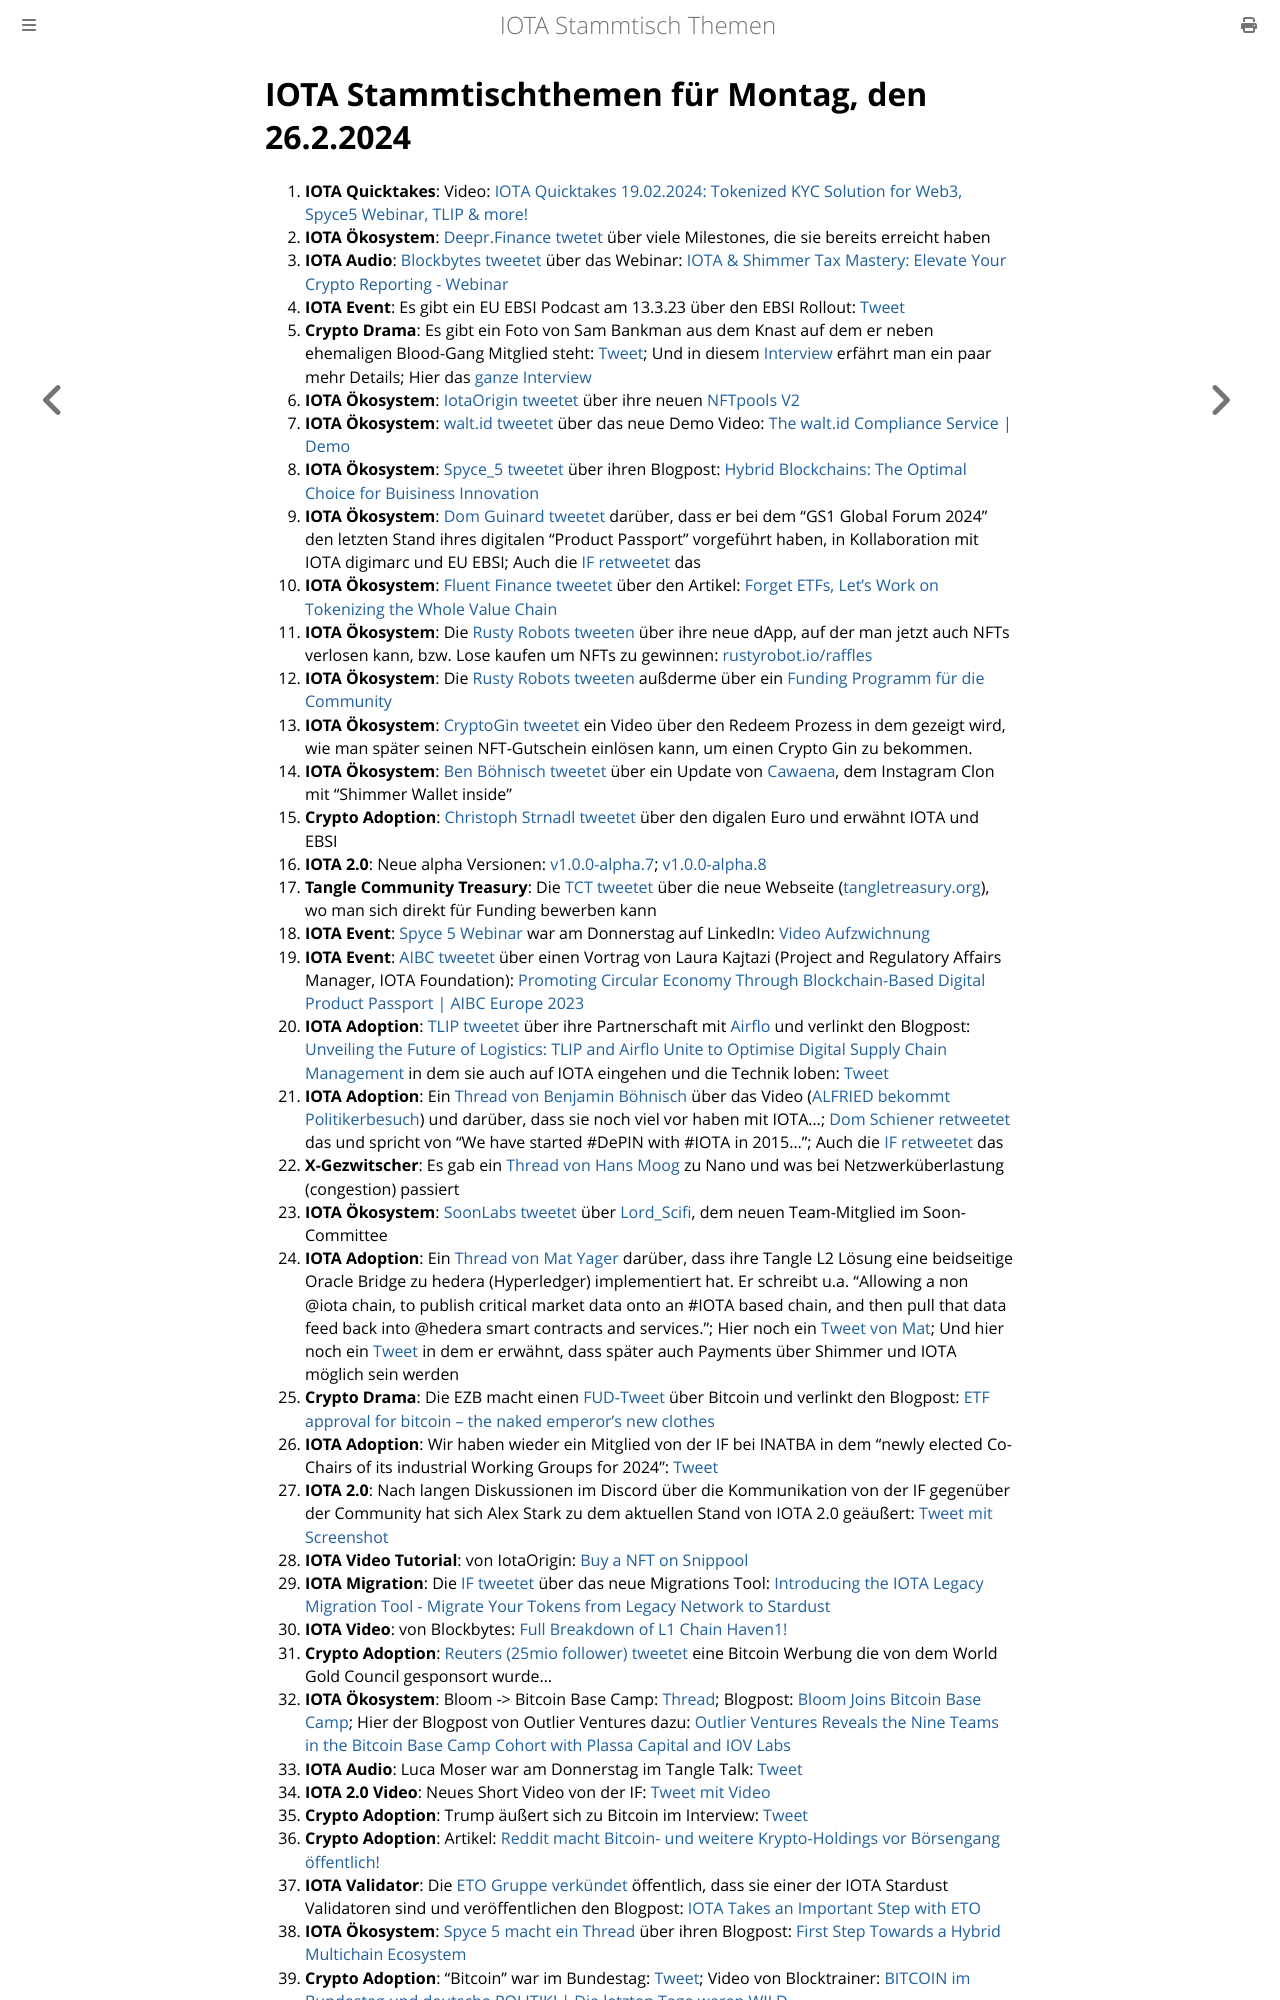

repository: iota-community/community-events · page: stammtisch/2024-02-26/index.html · generator: mdbook

# IOTA Stammtischthemen für Montag, den 26.2.2024

1. **IOTA Quicktakes**: Video: [IOTA Quicktakes 19.02.2024: Tokenized KYC Solution for Web3, Spyce5 Webinar, TLIP & more!](https://www.youtube.com/watch?v=TvAIRRjJ50w)
2. **IOTA Ökosystem**: [Deepr.Finance twetet](https://x.com/DeeprFinance/status/1759597621436424203?s=20) über viele Milestones, die sie bereits erreicht haben
3. **IOTA Audio**: [Blockbytes tweetet](https://x.com/blockpit_io/status/1759673105826353286?s=20) über das Webinar: [IOTA & Shimmer Tax Mastery: Elevate Your Crypto Reporting - Webinar](https://www.youtube.com/watch?v=NDn10zUvllQ&t=1s)
4. **IOTA Event**: Es gibt ein EU EBSI Podcast am 13.3.23 über den EBSI Rollout: [Tweet](https://x.com/validvent/status/1759863829373047240?s=20)
5. **Crypto Drama**: Es gibt ein Foto von Sam Bankman aus dem Knast auf dem er neben ehemaligen Blood-Gang Mitglied steht: [Tweet](https://x.com/TiffanyFong_/status/1759766268385935564?s=20); Und in diesem [Interview](https://x.com/TiffanyFong_/status/1759771479645020571?s=20) erfährt man ein paar mehr Details; Hier das [ganze Interview](https://x.com/TiffanyFong_/status/1761875819184750840?s=20)
6. **IOTA Ökosystem**: [IotaOrigin tweetet](https://x.com/origin_iota/status/1759902013695906200?s=20) über ihre neuen [NFTpools V2](https://www.snippool.xyz/Collections)
7. **IOTA Ökosystem**: [walt.id tweetet](https://x.com/walt_id/status/1759894598065811767?s=20) über das neue Demo Video: [The walt.id Compliance Service | Demo](https://www.youtube.com/watch?v=NU-NeR0Tymg)
8. **IOTA Ökosystem**: [Spyce_5 tweetet](https://x.com/SPYCE_5/status/1759903150817911122?s=20) über ihren Blogpost: [Hybrid Blockchains: The Optimal Choice for Buisiness Innovation](https://spyce5.com/appchains/hybrid-blockchains-the-optimal-choice-for-business-innovation/)
9. **IOTA Ökosystem**: [Dom Guinard tweetet](https://x.com/domguinard/status/1759926289245368453?s=20) darüber, dass er bei dem "GS1 Global Forum 2024" den letzten Stand ihres digitalen "Product Passport" vorgeführt haben, in Kollaboration mit IOTA digimarc und EU EBSI; Auch die [IF retweetet](https://x.com/iota/status/1759938317578011054?s=20) das
10. **IOTA Ökosystem**: [Fluent Finance tweetet](https://x.com/Fluentinfra/status/1759925116425879613?s=20) über den Artikel: [Forget ETFs, Let’s Work on Tokenizing the Whole Value Chain](https://www.coindesk.com/business/2024/02/07/forget-etfs-lets-work-on-tokenizing-the-whole-value-chain/?utm_medium=social&utm_campaign=coindesk_main&utm_source=twitter&utm_content=editorial&utm_term=organic)
11. **IOTA Ökosystem**: Die [Rusty Robots tweeten](https://x.com/RustyRobotCC/status/1760033159750852706?s=20) über ihre neue dApp, auf der man jetzt auch NFTs verlosen kann, bzw. Lose kaufen um NFTs zu gewinnen: [rustyrobot.io/raffles](https://www.rustyrobot.io/raffles)
12. **IOTA Ökosystem**: Die [Rusty Robots tweeten](https://x.com/RustyRobotCC/status/1760249440974115063?s=20) außderme über ein [Funding Programm für die Community](https://docs.rustyrobot.io/rust-token/ecosystem-fund/built-by-bots)
13. **IOTA Ökosystem**: [CryptoGin tweetet](https://x.com/Crypto_Gin21/status/1760044377785983301?s=20) ein Video über den Redeem Prozess in dem gezeigt wird, wie man später seinen NFT-Gutschein einlösen kann, um einen Crypto Gin zu bekommen.
14. **IOTA Ökosystem**: [Ben Böhnisch tweetet](https://x.com/BenBoenisch/status/1760063554999185874?s=20) über ein Update von [Cawaena](https://cawaena.com/#/main/home), dem Instagram Clon mit "Shimmer Wallet inside"
15. **Crypto Adoption**: [Christoph Strnadl tweetet](https://x.com/archimate/status/1760072413792874983?s=20) über den digalen Euro und erwähnt IOTA und EBSI
16. **IOTA 2.0**: Neue alpha Versionen: [v1.0.0-alpha.7](https://github.com/iotaledger/iota-core/releases/tag/v1.0.0-alpha.7); [v1.0.0-alpha.8](https://github.com/iotaledger/iota-core/releases/tag/v1.0.0-alpha.8)
17. **Tangle Community Treasury**: Die [TCT tweetet](https://x.com/TangleTreasury/status/1760325230797394060?s=20) über die neue Webseite ([tangletreasury.org](https://www.tangletreasury.org/)), wo man sich direkt für Funding bewerben kann
18. **IOTA Event**: [Spyce 5 Webinar](https://x.com/SPYCE_5/status/1757447085677253099?s=20) war am Donnerstag auf LinkedIn: [Video Aufzwichnung](https://www.linkedin.com/events/7163148522148581376/comments/)
19. **IOTA Event**: [AIBC tweetet](https://x.com/AIBC_World/status/1760318460779774181?s=20) über einen Vortrag von Laura Kajtazi (Project and Regulatory Affairs Manager, IOTA Foundation): [Promoting Circular Economy Through Blockchain-Based Digital Product Passport | AIBC Europe 2023](https://www.youtube.com/watch?v=W9VlnjAjvR0)
20. **IOTA Adoption**: [TLIP tweetet](https://x.com/TLIP_io/status/1760338150835032487?s=20) über ihre Partnerschaft mit [Airflo](https://airflo.nl/) und verlinkt den Blogpost: [Unveiling the Future of Logistics: TLIP and Airflo Unite to Optimise Digital Supply Chain Management](https://medium.com/@tlip.io/unveiling-the-future-of-logistics-tlip-and-airflo-unite-to-optimise-digital-supply-chain-b48505982c64) in dem sie auch auf IOTA eingehen und die Technik loben: [Tweet](https://x.com/Vrom14286662/status/1760377818578338245?s=20)
21. **IOTA Adoption**: Ein [Thread von Benjamin Böhnisch](https://x.com/BenBoenisch/status/1760375433009258922?s=20) über das Video ([ALFRIED bekommt Politikerbesuch](https://www.youtube.com/watch?v=K8HJmoG2isA)) und darüber, dass sie noch viel vor haben mit IOTA...; [Dom Schiener retweetet](https://x.com/DomSchiener/status/1760543783404360059?s=20) das und spricht von "We have started #DePIN with #IOTA in 2015..."; Auch die [IF retweetet](https://x.com/iota/status/1760558954403229744?s=20) das
22. **X-Gezwitscher**: Es gab ein [Thread von Hans Moog](https://x.com/hus_qy/status/1760121636483743949?s=20) zu Nano und was bei Netzwerküberlastung (congestion) passiert
23. **IOTA Ökosystem**: [SoonLabs tweetet](https://x.com/soon_labs/status/1760549053589565563?s=20) über [Lord_Scifi](https://twitter.com/Lord_SciFi), dem neuen Team-Mitglied im Soon-Committee
24. **IOTA Adoption**: Ein [Thread von Mat Yager](https://x.com/Mat_Yarger/status/1760465223805268209?s=20) darüber, dass ihre Tangle L2 Lösung eine beidseitige Oracle Bridge zu hedera (Hyperledger) implementiert hat. Er schreibt u.a. "Allowing a non @iota chain, to publish critical market data onto an #IOTA based chain, and then pull that data feed back into @hedera smart contracts and services."; Hier noch ein [Tweet von Mat](https://x.com/Mat_Yarger/status/1760660873318707580?s=20); Und hier noch ein [Tweet](https://x.com/Mat_Yarger/status/1760663148472734026?s=20) in dem er erwähnt, dass später auch Payments über Shimmer und IOTA möglich sein werden
25. **Crypto Drama**: Die EZB macht einen [FUD-Tweet](https://x.com/ecb/status/1760580254920212640?s=20) über Bitcoin und verlinkt den Blogpost: [ETF approval for bitcoin – the naked emperor’s new clothes](https://www.ecb.europa.eu/press/blog/date/2024/html/ecb.blog20240222~0929f86e23.en.html)
26. **IOTA Adoption**: Wir haben wieder ein Mitglied von der IF bei INATBA in dem "newly elected Co-Chairs of its industrial Working Groups for 2024": [Tweet](https://x.com/INATBA_org/status/1760639646155804883?s=20)
27. **IOTA 2.0**: Nach langen Diskussionen im Discord über die Kommunikation von der IF gegenüber der Community hat sich Alex Stark zu dem aktuellen Stand von IOTA 2.0 geäußert: [Tweet mit Screenshot](https://x.com/Vrom14286662/status/1760623617719836769?s=20)
28. **IOTA Video Tutorial**: von IotaOrigin: [Buy a NFT on Snippool](https://www.youtube.com/watch?v=kX0cakBEa1Y)
29. **IOTA Migration**: Die [IF tweetet](https://x.com/iota/status/1760665758542029149?s=20) über das neue Migrations Tool: [Introducing the IOTA Legacy Migration Tool - Migrate Your Tokens from Legacy Network to Stardust](https://blog.iota.org/iota-legacy-migration-tool/)
30. **IOTA Video**: von Blockbytes: [Full Breakdown of L1 Chain Haven1!](https://twitter.com/i/broadcasts/1ynKOyzRZekJR)
31. **Crypto Adoption**: [Reuters (25mio follower) tweetet](https://x.com/Reuters/status/1757845939543216225?s=20) eine Bitcoin Werbung die von dem World Gold Council gesponsort wurde...
32. **IOTA Ökosystem**: Bloom -> Bitcoin Base Camp: [Thread](https://x.com/bloomwalletio/status/1760696954168700937?s=20); Blogpost: [Bloom Joins Bitcoin Base Camp](https://medium.com/bloom-wallet/bloom-joins-bitcoin-base-camp-ce9cad25cbb4); Hier der Blogpost von Outlier Ventures dazu: [Outlier Ventures Reveals the Nine Teams in the Bitcoin Base Camp Cohort with Plassa Capital and IOV Labs](https://outlierventures.io/article/outlier-ventures-reveals-the-nine-teams-in-the-bitcoin-base-camp-cohort-with-plassa-capital-and-iov-labs/)
33. **IOTA Audio**: Luca Moser war am Donnerstag im Tangle Talk: [Tweet](https://x.com/tangle_talk/status/1760692762012176522?s=20)
34. **IOTA 2.0 Video**: Neues Short Video von der IF: [Tweet mit Video](https://x.com/iota/status/1760711269726749170?s=20)
35. **Crypto Adoption**: Trump äußert sich zu Bitcoin im Interview: [Tweet](https://x.com/CryptoTea_/status/1760855542241587473?s=20)
36. **Crypto Adoption**: Artikel: [Reddit macht Bitcoin- und weitere Krypto-Holdings vor Börsengang öffentlich!](https://www.blocktrainer.de/reddit-macht-bitcoin-krypto-holdings-oeffentlich/)
37. **IOTA Validator**: Die [ETO Gruppe verkündet](https://x.com/EtoGruppe/status/1760984249057083652?s=20) öffentlich, dass sie einer der IOTA Stardust Validatoren sind und veröffentlichen den Blogpost: [IOTA Takes an Important Step with ETO](https://www.etogruppe.com/en/news/eto-news/iota-takes-an-important-step-with-eto.html)
38. **IOTA Ökosystem**: [Spyce 5 macht ein Thread](https://x.com/SPYCE_5/status/1760990484229390376?s=20) über ihren Blogpost: [First Step Towards a Hybrid Multichain Ecosystem](https://x.com/SPYCE_5/status/1760990484229390376?s=20)
39. **Crypto Adoption**: "Bitcoin" war im Bundestag: [Tweet](https://x.com/JoanaCotar/status/1760983830347776127?s=20); Video von Blocktrainer: [BITCOIN im Bundestag und deutsche POLITIK! | Die letzten Tage wa
